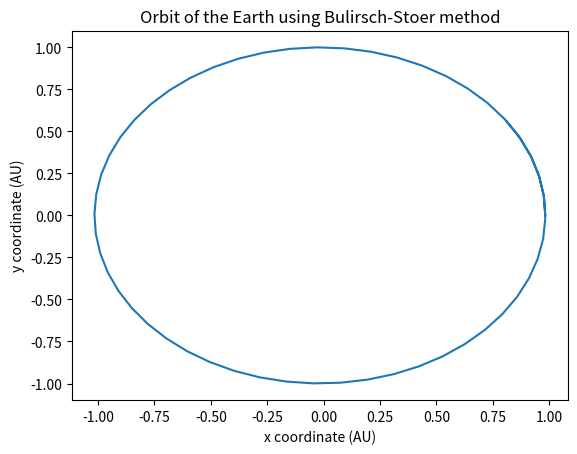

Source code (Python):
import numpy as np
from scipy.constants import G, au
import matplotlib.pyplot as plt
from time import time

M = 1.9891e30  # [kg] Mass of the Sun
P_E = 1.4710e11  # [m] perihelion of the Earth
V_E = 3.0287e4  # [m/s] velocity of Earth at perihelion
H = 604800.  # [s] time step

N_REVS = 1.1  # []  # of revolutions around the Sun
YEAR = 365.25 * 24 * 3600.  # [s] duration of a year
T = N_REVS * YEAR  # [s] duration of integration
N_STEPS = int(T / H) + 1  # [] number of time steps

ACCURACY = 1000 / YEAR  # Required position accuracy per unit time

# initialization of positions and  velocities
y_pos = []
x_pos = []
x_vel = []
y_vel = []
t_lst = []

# P_E = P_E / au
# V_E = V_E / au

def f(r_):
    x, y, vx, vy = r_[0], r_[1], r_[2], r_[3]
    r_ = (x ** 2 + y ** 2) ** .5  # [m] distance to Sun
    a_x = -G * M * x / r_ ** 3
    a_y = -G * M * y / r_ ** 3
    return np.array([vx, vy, a_x, a_y], float)


r = [P_E, 0, 0, V_E]

start = time()
for t in range(N_STEPS):
    t_lst.append(t)
    x_pos.append(r[0])
    y_pos.append(r[1])
    x_vel.append(r[2])
    y_vel.append(r[3])

    # Do one modified midpoint step to get things started
    n = 1
    r1 = r + 0.5 * H * f(r)
    r2 = r + H * f(r1)

    # The array R1 stores the first row of the
    # extrapolation table, which contains only the single
    # modified midpoint estimate of the solution at the
    # end of the interval
    R1 = np.empty([1, 4], float)
    R1[0] = 0.5 * (r1 + r2 + 0.5 * H * f(r2))

    # Now increase n until the required accuracy is reached
    error = 2 * H * ACCURACY
    while error > H * ACCURACY:

        n += 1
        h = H / n

        # Modified midpoint method
        r1 = r + 0.5 * h * f(r)
        r2 = r + h * f(r1)
        for i in range(n - 1):
            r1 += h * f(r2)
            r2 += h * f(r1)

        # Calculate extrapolation estimates.  Arrays R1 and R2
        # hold the two most recent lines of the table
        R2 = R1
        R1 = np.empty([n, 4], float)
        R1[0] = 0.5 * (r1 + r2 + 0.5 * h * f(r2))
        for m in range(1, n):
            epsilon = (R1[m - 1] - R2[m - 1]) / ((n / (n - 1)) ** (2 * m) - 1)
            R1[m] = R1[m - 1] + epsilon
        error = abs(epsilon[0])

    # Set r equal to the most accurate estimate we have,
    # before moving on to the next big step
    r = R1[n - 1]
end = time()
print("Bulirsch-Stoer runtime:", end - start)

for i in range(len(x_pos)):
    x_pos[i] = x_pos[i] / au
    y_pos[i] = y_pos[i] / au

# Plot the results
plt.plot(x_pos, y_pos)
# plt.plot(x_vel, y_vel)
plt.xlabel('x coordinate (AU)')
plt.ylabel('y coordinate (AU)')
plt.title('Orbit of the Earth using Bulirsch-Stoer method')
plt.savefig('Orbit of the Earth using Bulirsch-Stoer method')
plt.show()
